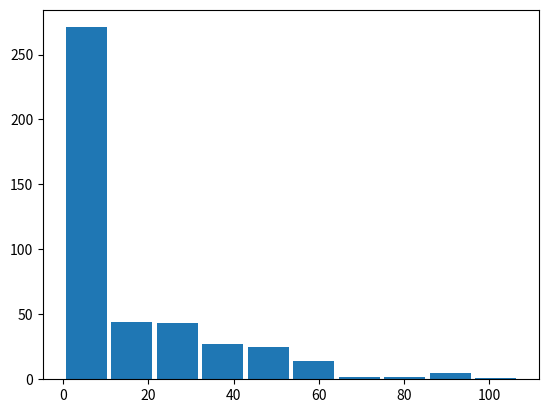

The matplotlib source for this figure:
repa = [0.5, 0.3333333333333333, 0.3333333333333333, 0.16666666666666666, 0.5, 0.16666666666666666, 0.3333333333333333, 1.0, 0.6666666666666666, 0.75, 1.0, 0.8235294117647058, 0.8823529411764706, 0.6666666666666666, 0.3333333333333333, 0.5714285714285714, 0.5, 0.75, 0.6, 0.8571428571428571, 1.0, 0.6666666666666666, 0.7692307692307693, 0.9565217391304348, 0.9354838709677419, 0.96875, 0.9545454545454546, 0.7777777777777778, 0.8823529411764706, 0.8947368421052632, 0.7692307692307693, 0.6923076923076923, 0.75, 0.6666666666666666, 0.25, 0.8125, 0.9259259259259259, 0.9428571428571428, 0.868421052631579, 0.7878787878787878, 0.75, 0.8333333333333334, 0.9642857142857143, 0.8571428571428571, 0.75, 0.8333333333333334, 0.75, 0.25, 0.7142857142857143, 0.8095238095238095, 0.8936170212765957, 0.8775510204081632, 0.8863636363636364, 0.9024390243902439, 0.918918918918919, 0.96875, 0.7272727272727273, 0.8333333333333334, 1.0, 1.0, 0.5, 0.8333333333333334, 0.8666666666666667, 0.9285714285714286, 0.8518518518518519, 0.9032258064516129, 0.9090909090909091, 0.8055555555555556, 0.8620689655172413, 0.6666666666666666, 0.75, 0.47058823529411764, 0.75, 0.7837837837837838, 0.975, 0.925, 0.9038461538461539, 0.8648648648648649, 0.78125, 0.8260869565217391, 0.25, 0.7272727272727273, 0.7058823529411765, 0.8387096774193549, 0.813953488372093, 0.9024390243902439, 0.8958333333333334, 0.84375, 0.7096774193548387, 0.9130434782608695, 0.6470588235294118, 0.9285714285714286, 0.8181818181818182, 0.8571428571428571, 1.0, 0.6, 0.6666666666666666, 0.8571428571428571, 0.8604651162790697, 0.9591836734693877, 0.9259259259259259, 0.9142857142857143, 0.7647058823529411, 0.8387096774193549, 0.6944444444444444, 0.7878787878787878, 0.7272727272727273, 0.8125, 0.5, 0.7142857142857143, 0.7560975609756098, 0.8653846153846154, 0.8032786885245902, 0.7708333333333334, 0.7297297297297297, 0.75, 0.7959183673469388, 0.8913043478260869, 0.8064516129032258, 0.75, 0.3333333333333333, 1.0, 0.7777777777777778, 0.8444444444444444, 0.8103448275862069, 0.8620689655172413, 0.9090909090909091, 0.7450980392156863, 0.7878787878787878, 0.8615384615384616, 0.9375, 0.8181818181818182, 0.5833333333333334, 1.0, 0.8518518518518519, 0.8260869565217391, 0.819672131147541, 0.8840579710144928, 0.8833333333333333, 0.8620689655172413, 0.8, 0.8727272727272727, 0.851063829787234, 0.7, 0.5454545454545454, 0.9411764705882353, 0.9642857142857143, 0.8571428571428571, 0.9242424242424242, 0.9152542372881356, 0.859375, 0.7704918032786885, 0.8636363636363636, 0.7948717948717948, 0.6363636363636364, 0.8571428571428571, 0.8823529411764706, 0.9714285714285714, 0.8947368421052632, 0.9736842105263158, 0.8985507246376812, 0.9016393442622951, 0.84, 0.8571428571428571, 0.8387096774193549, 0.7, 0.75, 0.7777777777777778, 0.9375, 0.84, 0.8921568627450981, 0.8163265306122449, 0.8082191780821918, 0.8148148148148148, 0.6666666666666666, 0.5, 0.7, 0.25, 0.7, 0.9772727272727273, 0.8714285714285714, 0.8888888888888888, 0.8725490196078431, 0.8333333333333334, 0.875, 0.75, 0.7272727272727273, 0.9285714285714286, 0.5714285714285714, 0.625, 0.9523809523809523, 0.9253731343283582, 0.9411764705882353, 0.9385964912280702, 0.9125, 0.9166666666666666, 0.7878787878787878, 0.8, 0.9333333333333333, 0.7, 0.5, 0.9642857142857143, 0.9375, 0.9036144578313253, 0.9157894736842105, 0.8970588235294118, 0.94, 0.8, 0.7222222222222222, 0.9523809523809523, 0.8823529411764706, 1.0, 1.0, 0.9130434782608695, 0.9444444444444444, 0.9230769230769231, 0.896551724137931, 0.7, 0.75, 0.8636363636363636, 0.9545454545454546, 0.2, 0.7647058823529411, 0.8636363636363636, 0.95, 1.0, 1.0, 0.42857142857142855, 0.7777777777777778, 0.9545454545454546]
goodsa = [0, 0, 0, 0, 0, 0, 0, 0, 0, 0, 0, 0, 0, 0, 0, 0, 0, 0, 0, 0, 0, 0, 0, 0, 0, 0, 0, 0, 0, 0, 0, 0, 0, 0, 0, 0, 0, 0, 0, 0, 0, 0, 0, 0, 0, 0, 0, 0, 0, 0, 0, 0, 0, 0, 0, 0, 0, 0, 0, 0, 0, 0, 0, 0, 0, 0, 0, 0, 0, 0, 0, 0, 0, 0, 0, 0, 0, 0, 0, 0, 0, 0, 0, 0, 0, 0, 0, 0, 0, 0, 0, 0, 0, 0, 0, 0, 0, 0, 0, 0, 0, 0, 0, 0, 0, 0, 0, 0, 0, 0, 0, 0, 0, 0, 0, 0, 0, 0, 0, 0, 0, 0, 0, 0, 0, 0, 0, 0, 0, 0, 0, 0, 0, 0, 0, 0, 0, 0, 0, 0, 0, 0, 0, 0, 0, 0, 0, 0, 0, 0, 0, 0, 0, 1, 0, 0, 0, 0, 0, 0, 1, 1, 1, 3, 1, 2, 2, 2, 0, 3, 9, 14, 15, 10, 4, 4, 5, 6, 6, 6, 4, 2, 0, 10, 22, 29, 31, 21, 14, 15, 17, 10, 9, 6, 4, 1, 0, 13, 25, 33, 33, 26, 24, 25, 27, 12, 9, 5, 3, 0, 3, 20, 34, 42, 43, 39, 37, 34, 31, 8, 5, 1, 1, 0, 8, 20, 26, 26, 23, 28, 30, 29, 25, 6, 3, 0, 0, 0, 8, 15, 29, 39, 37, 47, 32, 25, 19, 1, 0, 0, 0, 0, 8, 12, 26, 35, 37, 43, 27, 22, 21, 11, 13, 9, 6, 1, 3, 4, 18, 37, 47, 50, 32, 26, 26, 25, 26, 16, 13, 2, 0, 0, 10, 31, 45, 49, 37, 27, 30, 39, 41, 25, 15, 2, 0, 0, 3, 21, 38, 47, 50, 40, 38, 52, 56, 45, 27, 7, 0, 0, 3, 23, 38, 50, 61, 53, 50, 52, 48, 40, 21, 6, 0, 0, 0, 16, 27, 42, 61, 54, 55, 47, 38, 31, 14, 6, 0, 0, 0, 15, 34, 51, 74, 62, 55, 42, 30, 26, 14, 6, 0, 0, 0, 14, 45, 63, 91, 80, 59, 44, 22, 10, 7, 1, 0, 0, 0, 7, 43, 61, 88, 89, 60, 49, 27, 16, 13, 4, 0, 0, 0, 5, 40, 62, 96, 107, 73, 55, 26, 16, 14, 7, 0, 0, 0, 1, 27, 45, 75, 87, 61, 47, 20, 13, 20, 15, 0, 0, 0, 0, 12, 22, 42, 51, 36, 26, 7, 9, 19, 21, 0, 0, 0, 0, 0, 1, 13, 19, 19, 16, 3, 3, 14, 21]
distance = [0.0, 220.24986267089844, 143.06991577148438, 137.24066162109375, 94.09554545084636, 0.0, 3.708099126815796, 0.0, 0.0, 103.15679677327473, 35.33877052201165, 72.50465847764697, 67.15474673906962, 96.99255228042603, 82.69057369232178, 28.723166465759277, 28.928146362304688, 38.95917510986328, 1.8027757008870442, 1.236033042271932, 0.0, 0.0, 74.45388808250428, 19.62898875908418, 19.70366642392915, 16.319908280526437, 85.26349827221462, 65.18101446969169, 44.26579201221466, 39.929344443713916, 38.97800414562225, 1.551435391108195, 1.236033042271932, 0.0, 0.0, 73.57926283432887, 22.136528182029725, 23.337125593965705, 14.518820628975377, 62.2990322296436, 43.57950350642204, 25.501706728935243, 24.022079233770018, 14.753059466679892, 1.3129615783691406, 0.0, 0.0, 115.21324157714844, 62.12731806635857, 25.311534611617816, 34.716679002557484, 37.23804463342179, 40.667095080400124, 31.368285720412796, 10.406073426499086, 33.535328557414395, 14.095893263816833, 6.732168388366699, 4.358899116516113, 4.358899116516113, 123.81061172485352, 11.158528727293014, 24.88029629909075, 20.17237349656912, 35.36623549461365, 25.31513171536582, 29.633050266901652, 17.60901488517893, 58.090582275390624, 26.951933066050213, 30.501380920410156, 123.75743579864502, 21.011329873402914, 48.86533286242649, 44.54655765875792, 48.26855446519078, 39.25519601334917, 34.473058577626944, 20.71197207927704, 61.24199084231728, 37.616485595703125, 124.59873962402344, 22.597309192021687, 45.00442027587157, 13.82053598676409, 22.877752503833257, 33.93072452656058, 35.02070839316757, 36.28227511319247, 65.21380966050285, 56.58938175981695, 66.45907141612126, 69.01219402419196, 60.32794666290283, 264.27069091796875, 219.32585652669272, 21.730128288269043, 82.52203676435683, 30.77133237993395, 37.107409091705975, 26.31374387741089, 31.6805457174778, 55.00985404161307, 52.04793926385733, 53.07062890052796, 44.56435825733038, 21.145928792655468, 23.748663975642277, 241.36790466308594, 88.63623371124268, 30.038449195123487, 18.24813244342804, 12.437526999687663, 39.400638786522116, 38.21429264103925, 36.01831102371216, 40.45754962089734, 42.62426289116464, 18.736478056907654, 7.104491170247396, 241.36790466308594, 227.7395782470703, 39.197971860567726, 31.460457974358608, 43.97847458149524, 59.77097286939621, 48.85872958600521, 54.56828806274816, 45.30031129030081, 31.99453185924462, 30.604187220997282, 17.960452671404237, 48.8704228741782, 227.7395782470703, 50.257631441821225, 34.270185238436646, 28.209993765354156, 34.07341757563294, 41.92774799634825, 53.911161427497866, 42.05669496380366, 26.96275169154008, 39.15799721479416, 19.965200810205367, 14.076182047526041, 49.22858313471079, 26.536708902429652, 18.805632937522162, 11.706781336518585, 32.11775673760308, 39.05363355549899, 25.408283829689026, 18.371124700496072, 31.28796079850966, 2.401949235371181, 14.076182047526041, 43.8808026711146, 28.091650293153876, 25.595677116337946, 17.56289360974286, 37.43210250716056, 25.052828580682927, 30.586483538150787, 55.17697423299153, 70.51461395850548, 58.92042418888637, 15.562372843424479, 33.050454650606426, 43.003731367323134, 41.17845392984057, 37.75432757230905, 57.020113445818424, 47.731025059344404, 52.20269866423173, 45.312738635323264, 0.0, 2.4475087778908864, 6.480740547180176, 43.847804478236604, 49.60140857031179, 28.781271217299288, 30.678538008169696, 41.89995327826296, 39.656525758902234, 39.865932425674124, 24.354618889314157, 1.5296547412872314, 1.3178893419412465, 1.620185136795044, 92.52212219238281, 63.995481967926025, 34.41389997351554, 21.122635452697676, 17.903954351059745, 18.462328099224667, 25.17397978956049, 26.5297563121869, 5.525607109069824, 6.517010058675494, 12.984350613185338, 199.697265625, 107.78882648326733, 42.23853272861905, 36.41569071292877, 15.781492723815743, 32.72057948151573, 37.76623487979808, 46.87696083188057, 0.07692307692307693, 0.6085421860218048, 0.9933236678441365, 144.46572363376617, 72.67966714772311, 50.29597810904185, 36.832547961496836, 29.27427573998769, 38.964918329165535, 32.94021562167576, 7.88207040892707, 9.684007581911589, 8.915369431177774, 265.74798583984375, 107.75352023198054, 88.3591338709781, 88.3354193034925, 69.94052791595459, 29.539662679036457, 0.0, 0.0, 1.0135141100202287]
from matplotlib import pyplot as plt
plt.hist(goodsa, rwidth=0.9)
plt.show()